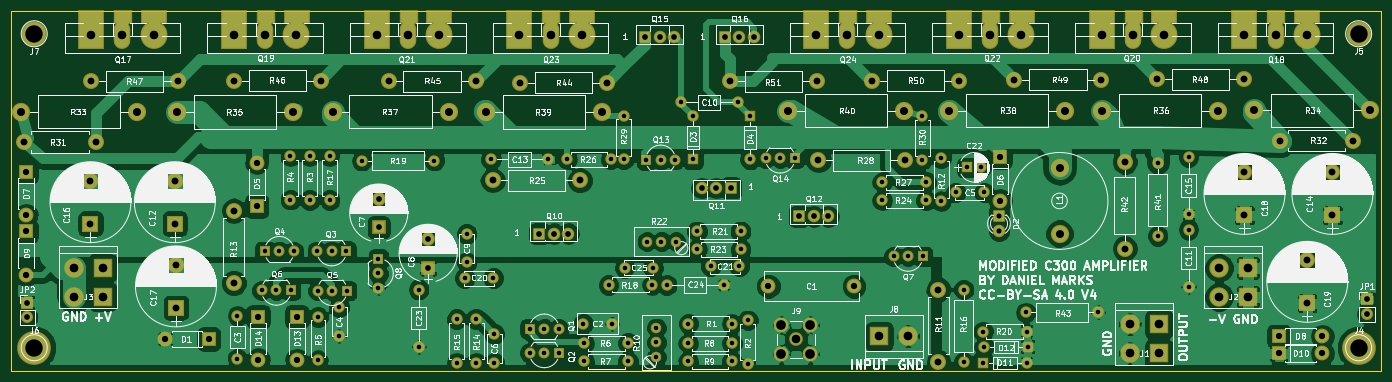
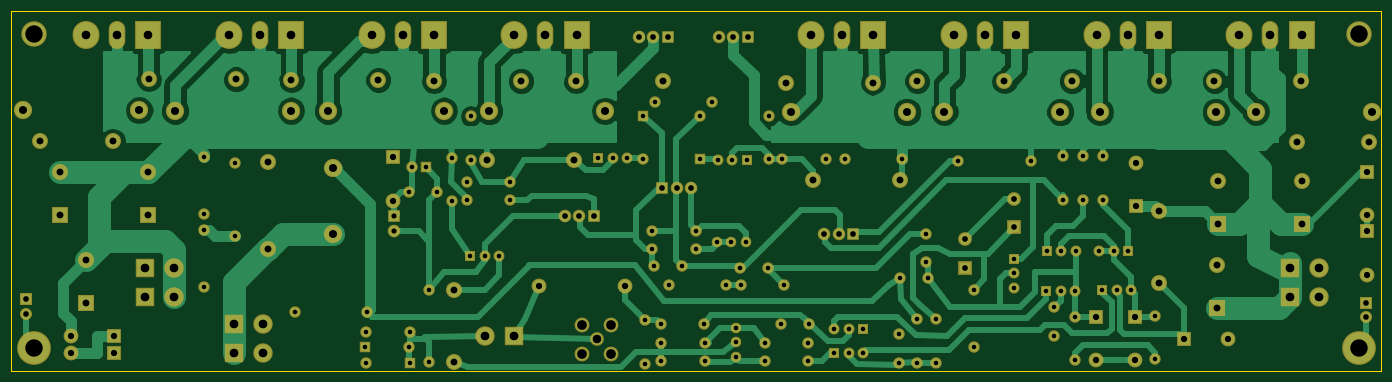
Circuit board: 8 layer files. Board 240.0 x 63.0 mm.
- bottom_copper: PowerampC300-B.Cu.gbr (66408 bytes)
- bottom_mask: PowerampC300-B.Mask.gbr (9125 bytes)
- bottom_silk: PowerampC300-B.SilkS.gbr (265 bytes)
- outline: PowerampC300-Edge.Cuts.gbr (489 bytes)
- top_copper: PowerampC300-F.Cu.gbr (176075 bytes)
- top_mask: PowerampC300-F.Mask.gbr (9858 bytes)
- top_silk: PowerampC300-F.SilkS.gbr (263007 bytes)
- drill: PowerampC300.drl (4004 bytes)

=== bottom_copper: PowerampC300-B.Cu.gbr (66408 bytes, source omitted) ===
=== bottom_mask: PowerampC300-B.Mask.gbr (9125 bytes, source omitted) ===
=== bottom_silk: PowerampC300-B.SilkS.gbr ===
G04 #@! TF.FileFunction,Legend,Bot*
%FSLAX46Y46*%
G04 Gerber Fmt 4.6, Leading zero omitted, Abs format (unit mm)*
G04 Created by KiCad (PCBNEW 4.0.7) date 04/30/21 08:00:16*
%MOMM*%
%LPD*%
G01*
G04 APERTURE LIST*
%ADD10C,0.100000*%
G04 APERTURE END LIST*
D10*
M02*

=== outline: PowerampC300-Edge.Cuts.gbr ===
G04 #@! TF.FileFunction,Profile,NP*
%FSLAX46Y46*%
G04 Gerber Fmt 4.6, Leading zero omitted, Abs format (unit mm)*
G04 Created by KiCad (PCBNEW 4.0.7) date 04/30/21 08:00:16*
%MOMM*%
%LPD*%
G01*
G04 APERTURE LIST*
%ADD10C,0.100000*%
%ADD11C,0.150000*%
G04 APERTURE END LIST*
D10*
D11*
X26000000Y-106000000D02*
X26000000Y-43000000D01*
X266000000Y-106000000D02*
X26000000Y-106000000D01*
X266000000Y-43000000D02*
X266000000Y-106000000D01*
X26000000Y-43000000D02*
X266000000Y-43000000D01*
M02*

=== top_copper: PowerampC300-F.Cu.gbr (176075 bytes, source omitted) ===
=== top_mask: PowerampC300-F.Mask.gbr (9858 bytes, source omitted) ===
=== top_silk: PowerampC300-F.SilkS.gbr (263007 bytes, source omitted) ===
=== drill: PowerampC300.drl ===
M48
;DRILL file {KiCad 4.0.7} date 04/30/21 08:00:17
;FORMAT={-:-/ absolute / metric / decimal}
FMAT,2
METRIC,TZ
T1C0.800
T2C0.900
T3C1.000
T4C1.100
T5C1.200
T6C1.400
T7C1.500
T8C1.520
T9C1.700
T10C3.048
%
G90
G05
M71
T1
X65.59Y-96.4
X65.59Y-103.9
X69.87Y-91.95
X70.4Y-85.1
X72.41Y-91.95
X72.94Y-85.1
X74.85Y-68.43
X74.85Y-76.05
X74.95Y-91.95
X75.48Y-85.1
X78.25Y-68.48
X78.25Y-76.1
X79.57Y-85.05
X79.67Y-92.
X79.71Y-96.59
X79.71Y-104.21
X81.75Y-68.48
X81.75Y-76.1
X82.11Y-85.05
X82.21Y-92.
X83.4Y-94.95
X83.4Y-99.95
X84.65Y-85.05
X84.75Y-92.
X87.4Y-69.25
X90.3Y-86.45
X90.3Y-88.99
X90.3Y-91.53
X97.35Y-91.8
X97.35Y-101.8
X100.1Y-69.25
X104.Y-97.
X104.Y-104.62
X105.4Y-89.8
X105.75Y-82.05
X105.75Y-87.05
X107.4Y-97.
X107.4Y-104.62
X110.Y-69.
X110.4Y-89.8
X110.6Y-99.6
X110.6Y-104.6
X116.8Y-98.7
X116.82Y-102.9
X119.34Y-98.7
X119.36Y-102.9
X120.Y-69.
X121.88Y-98.7
X121.9Y-102.9
X123.38Y-69.
X126.2Y-97.8
X126.38Y-101.2
X126.38Y-104.4
X130.6Y-91.
X131.Y-69.
X131.2Y-97.8
X133.25Y-61.38
X133.25Y-69.
X133.4Y-88.
X134.Y-101.2
X134.Y-104.4
X137.2Y-69.1
X137.32Y-83.4
X138.22Y-91.
X138.4Y-88.
X139.Y-98.52
X139.Y-101.06
X139.Y-103.6
X139.74Y-69.1
X139.86Y-83.4
X140.8Y-91.
X142.28Y-69.1
X142.4Y-83.4
X143.25Y-59.
X144.58Y-101.2
X144.58Y-104.4
X144.6Y-97.8
X145.4Y-61.38
X145.4Y-69.
X146.1Y-81.6
X146.13Y-84.75
X148.5Y-87.75
X150.8Y-91.
X152.2Y-101.2
X152.2Y-104.4
X152.22Y-97.8
X153.25Y-59.
X153.5Y-87.75
X153.72Y-81.6
X153.75Y-84.75
X155.Y-97.2
X155.Y-104.82
X155.4Y-61.4
X155.4Y-69.02
X158.12Y-68.8
X160.66Y-68.8
X163.2Y-68.8
X178.58Y-73.
X178.58Y-76.2
X180.52Y-86.
X183.06Y-86.
X185.56Y-61.45
X185.56Y-69.07
X185.6Y-86.
X186.2Y-73.
X186.2Y-76.2
X188.85Y-68.75
X188.85Y-76.37
X191.4Y-74.8
X192.8Y-91.8
X192.8Y-104.5
X193.4Y-70.4
X195.9Y-70.4
X196.2Y-99.2
X196.2Y-104.6
X196.38Y-101.8
X196.4Y-74.8
X203.7Y-95.8
X203.82Y-99.2
X203.82Y-104.6
X204.Y-101.8
X216.4Y-95.8
X226.8Y-69.7
X226.8Y-82.4
X232.2Y-68.6
X232.2Y-78.6
X232.2Y-81.3
X232.2Y-91.3
T2
X199.Y-79.
X199.Y-81.54
T3
X28.77Y-94.11
X28.77Y-96.65
X90.35Y-75.9
X90.35Y-80.9
X99.Y-82.95
X99.Y-87.95
X118.5Y-82.
X121.04Y-82.
X123.58Y-82.
X137.Y-47.5
X139.54Y-47.5
X142.08Y-47.5
X146.92Y-74.
X149.46Y-74.
X151.Y-47.5
X152.Y-74.
X153.54Y-47.5
X156.08Y-47.5
X164.Y-79.
X166.54Y-79.
X169.08Y-79.
X263.46Y-93.54
X263.46Y-96.08
T4
X28.6Y-71.2
X28.6Y-78.82
X28.6Y-81.6
X28.6Y-89.22
X52.97Y-100.46
X60.59Y-100.46
X68.975Y-69.58
X68.975Y-77.2
X69.23Y-96.54
X69.23Y-104.16
X75.98Y-96.56
X75.98Y-104.18
X158.6Y-91.2
X173.6Y-91.2
X199.2Y-68.6
X199.2Y-76.22
X248.Y-100.
X248.Y-103.
X255.62Y-100.
X255.62Y-103.
T5
X28.15Y-65.95
X39.85Y-72.75
X39.85Y-80.25
X40.01Y-55.3
X40.85Y-65.95
X54.625Y-72.75
X54.625Y-80.25
X54.825Y-87.5
X54.825Y-95.
X55.25Y-55.3
X64.925Y-78.
X64.925Y-90.7
X64.96Y-55.25
X80.2Y-55.25
X92.06Y-55.35
X107.3Y-55.35
X110.31Y-72.7
X115.11Y-55.55
X125.55Y-72.7
X130.35Y-55.55
X151.85Y-55.3
X167.09Y-55.3
X167.36Y-69.2
X176.75Y-55.25
X182.6Y-69.2
X188.4Y-91.8
X188.4Y-104.5
X191.99Y-55.25
X201.7Y-55.05
X216.94Y-55.05
X221.Y-69.4
X221.Y-84.64
X226.7Y-55.
X241.94Y-55.
X242.Y-71.3
X242.Y-78.8
X248.25Y-65.7
X253.Y-86.7
X253.Y-94.2
X257.4Y-71.3
X257.4Y-78.8
X260.95Y-65.7
T6
X27.7Y-60.65
X48.02Y-60.65
X55.05Y-60.7
X75.37Y-60.7
X82.25Y-60.65
X102.57Y-60.65
X109.15Y-60.7
X129.47Y-60.7
X161.98Y-60.5
X182.3Y-60.5
X190.23Y-60.45
X209.6Y-70.57
X209.6Y-82.
X210.55Y-60.45
X217.03Y-60.45
X237.35Y-60.45
X243.63Y-60.4
X263.95Y-60.4
T7
X40.Y-47.2
X45.45Y-47.2
X50.9Y-47.2
X65.Y-47.2
X70.45Y-47.2
X75.9Y-47.2
X90.Y-47.2
X95.45Y-47.2
X100.9Y-47.2
X115.Y-47.2
X120.45Y-47.2
X125.9Y-47.2
X163.42Y-100.53
X167.Y-47.2
X172.45Y-47.2
X177.9Y-47.2
X192.Y-47.2
X197.45Y-47.2
X202.9Y-47.2
X217.Y-47.2
X222.45Y-47.2
X227.9Y-47.2
X242.Y-47.2
X247.45Y-47.2
X252.9Y-47.2
T8
X36.92Y-88.
X36.92Y-93.08
X42.Y-88.
X42.Y-93.08
X178.Y-100.
X183.08Y-100.
X221.92Y-97.9
X221.92Y-102.98
X227.Y-97.9
X227.Y-102.98
X237.52Y-88.
X237.52Y-93.08
X242.6Y-88.
X242.6Y-93.08
T9
X160.88Y-97.99
X160.88Y-103.07
X165.96Y-97.99
X165.96Y-103.07
T10
X30.Y-47.
X30.Y-102.
X262.Y-47.
X262.Y-102.
T0
M30
